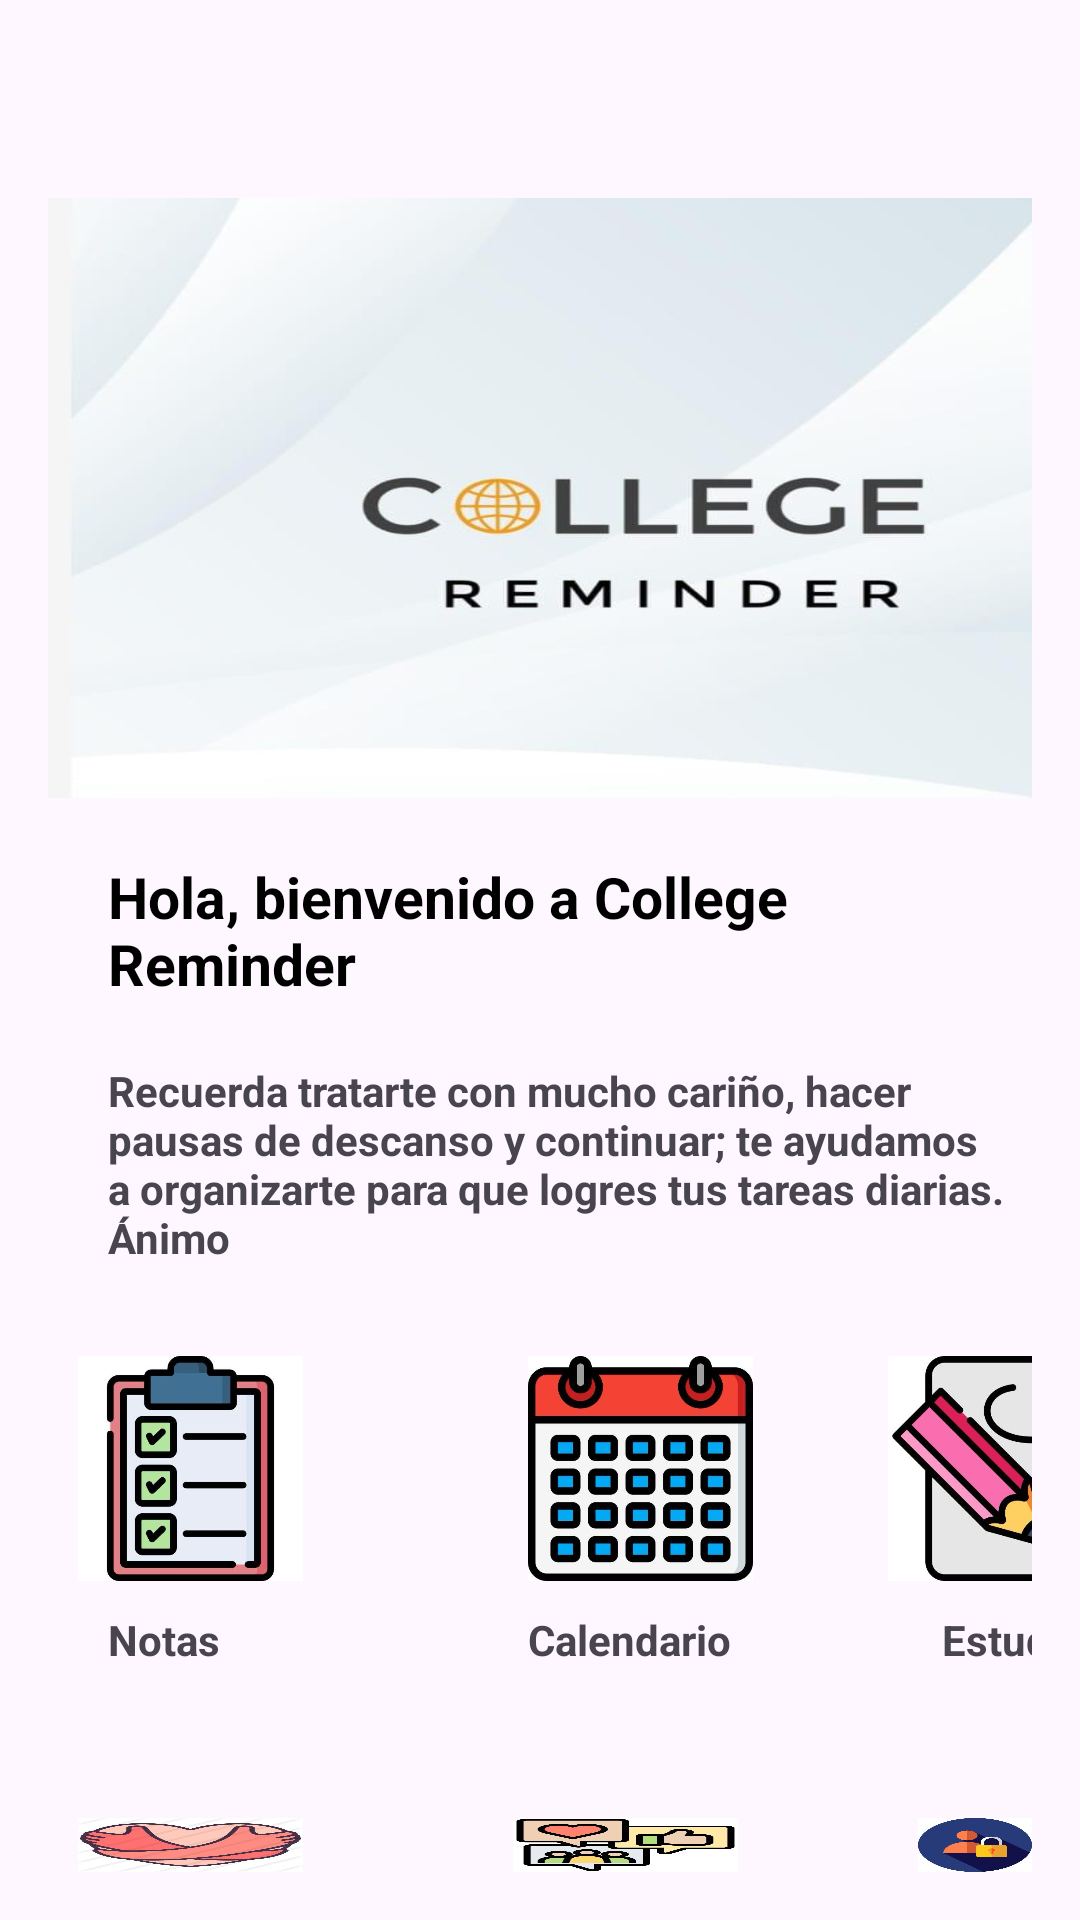

Layout XML and referenced resources for this Android screen:
<!-- AndroidManifest.xml: application theme Theme.CollageReminder -->
<!-- res/layout/activity_main.xml -->
<?xml version="1.0" encoding="utf-8"?>
<RelativeLayout xmlns:android="http://schemas.android.com/apk/res/android"
xmlns:app="http://schemas.android.com/apk/res-auto"
xmlns:tools="http://schemas.android.com/tools"
android:layout_width="match_parent"
android:layout_height="match_parent"
android:padding="16dp"
tools:context=".MainActivity">

    <RelativeLayout
        android:layout_marginTop="50dp"
        android:id="@+id/lnPrincipal"
        android:layout_width="wrap_content"
        android:layout_height="wrap_content">
        <ImageButton
            android:id="@+id/imgPrincipal"
            android:background="@drawable/app"
            android:layout_width="wrap_content"
            android:layout_height="200dp"/>
        <TextView
            android:layout_below="@+id/imgPrincipal"
            android:id="@+id/lblSaludo"
            android:layout_marginTop="20dp"
            android:layout_marginLeft="20dp"
            android:layout_width="wrap_content"
            android:layout_height="wrap_content"
            android:text="@string/saludo"
            android:textColor="@color/black"
            android:textStyle="bold"
            android:textSize="19dp"/>

        <TextView
            android:id="@+id/lblrecordatorio"
            android:layout_width="335dp"
            android:layout_height="wrap_content"
            android:layout_below="@+id/lblSaludo"
            android:layout_marginTop="20dp"
            android:text="@string/recordatorio"
            android:layout_marginLeft="20dp"
            android:textStyle="bold"/>

    </RelativeLayout>

    <LinearLayout
        android:layout_below="@+id/lnPrincipal"
        android:layout_marginTop="30dp"
        android:id="@+id/lnlPrimera"
        android:layout_width="match_parent"
        android:layout_height="wrap_content"
        android:orientation="horizontal"
        android:layout_centerHorizontal="true">

        <RelativeLayout
            android:layout_width="100dp"
            android:layout_height="wrap_content"
            android:layout_marginLeft="10dp">
            <ImageButton
                android:id="@+id/btnAddnote"
                android:background="@drawable/notas"
                android:layout_width="75dp"
                android:layout_height="75dp"
                android:layout_marginRight="110dp"
                />
            <TextView
                android:layout_below="@+id/btnAddnote"
                android:layout_width="wrap_content"
                android:layout_height="wrap_content"
                android:text="Notas"
                android:layout_marginTop="10dp"
                android:layout_marginLeft="10dp"
                android:textStyle="bold"/>
        </RelativeLayout>

        <RelativeLayout
            android:layout_width="110dp"
            android:layout_height="wrap_content"
            android:layout_marginLeft="40dp">
            <ImageButton
                android:id="@+id/btnCalendario"
                android:background="@drawable/calendario"
                android:layout_width="75dp"
                android:layout_height="75dp"
                android:layout_marginLeft="10dp"
                />

            <TextView
                android:layout_below="@+id/btnCalendario"
                android:layout_marginTop="10dp"
                android:layout_marginLeft="10dp"
                android:layout_width="wrap_content"
                android:layout_height="wrap_content"
                android:text="Calendario"
                android:textStyle="bold"/>

        </RelativeLayout>

        <RelativeLayout
            android:layout_width="100dp"
            android:layout_height="wrap_content"
            android:layout_marginLeft="20dp">
            <ImageButton
                android:id="@+id/btnEstudio"
                android:layout_width="75dp"
                android:layout_height="75dp"
                android:background="@drawable/estudio"/>
            <TextView
                android:layout_below="@+id/btnEstudio"
                android:layout_width="wrap_content"
                android:layout_height="wrap_content"
                android:text="Estudio"
                android:layout_marginTop="10dp"
                android:layout_marginLeft="18dp"
                android:textStyle="bold"/>
        </RelativeLayout>

    </LinearLayout>

    <LinearLayout
        android:layout_below="@+id/lnlPrimera"
        android:layout_marginTop="50dp"
        android:layout_width="wrap_content"
        android:layout_height="wrap_content">
        <RelativeLayout
            android:layout_width="wrap_content"
            android:layout_height="wrap_content"
            android:layout_marginLeft="10dp">
            <ImageButton
                android:id="@+id/btnBienestar"
                android:layout_width="75dp"
                android:layout_height="75dp"
                android:background="@drawable/bienestar"/>
            <TextView
                android:layout_below="@+id/btnBienestar"
                android:layout_width="wrap_content"
                android:layout_height="wrap_content"
                android:text="Bienestar"
                android:layout_marginTop="10dp"
                android:layout_marginLeft="10dp"
                android:textStyle="bold"/>
        </RelativeLayout>
        <RelativeLayout
            android:layout_marginLeft="50dp"
            android:layout_width="wrap_content"
            android:layout_height="wrap_content">
            <ImageButton
                android:id="@+id/btnAcerca"
                android:layout_width="75dp"
                android:layout_height="75dp"
                android:background="@drawable/acerca"
                android:layout_marginLeft="20dp"/>
            <TextView
                android:layout_below="@+id/btnAcerca"
                android:layout_width="wrap_content"
                android:layout_height="wrap_content"
                android:text="Acerca de"
                android:layout_marginTop="10dp"
                android:layout_marginLeft="20dp"
                android:textStyle="bold"/>
        </RelativeLayout>

        <RelativeLayout
            android:layout_marginLeft="60dp"
            android:layout_width="wrap_content"
            android:layout_height="wrap_content">
            <ImageButton
                android:id="@+id/btnSalir"
                android:layout_width="75dp"
                android:layout_height="75dp"
                android:background="@drawable/salir"
                />
            <TextView
                android:layout_below="@+id/btnSalir"
                android:layout_width="wrap_content"
                android:layout_height="wrap_content"
                android:text="Salir"
                android:layout_marginTop="10dp"
                android:layout_marginLeft="20dp"
                android:textStyle="bold"/>
        </RelativeLayout>
    </LinearLayout>



</RelativeLayout>
<!-- resources referenced by this layout -->
<resources>
  <color name="black">#FF000000</color>
  <!-- drawable acerca: jpeg bitmap (drawable, 18582 bytes) -->
  <!-- drawable app: jpeg bitmap (drawable, 14668 bytes) -->
  <!-- drawable bienestar: jpeg bitmap (drawable, 27303 bytes) -->
  <!-- drawable calendario: jpeg bitmap (drawable, 30284 bytes) -->
  <!-- drawable estudio: jpeg bitmap (drawable, 24979 bytes) -->
  <!-- drawable notas: jpeg bitmap (drawable, 21206 bytes) -->
  <!-- drawable salir: jpeg bitmap (drawable, 14985 bytes) -->
  <string name="recordatorio">Recuerda tratarte con mucho cariño, hacer pausas de descanso y continuar; te ayudamos a organizarte para
                                  que logres tus tareas diarias. Ánimo</string>
  <string name="saludo">Hola, bienvenido a College Reminder</string>
  <style name="Theme.CollageReminder" parent="Base.Theme.CollageReminder" />
  <style name="Base.Theme.CollageReminder" parent="Theme.Material3.DayNight.NoActionBar">
          
           <item name="colorPrimary">@color/colorPrimary</item>
      </style>
  <color name="colorPrimary">#9BBEC8</color>
</resources>
